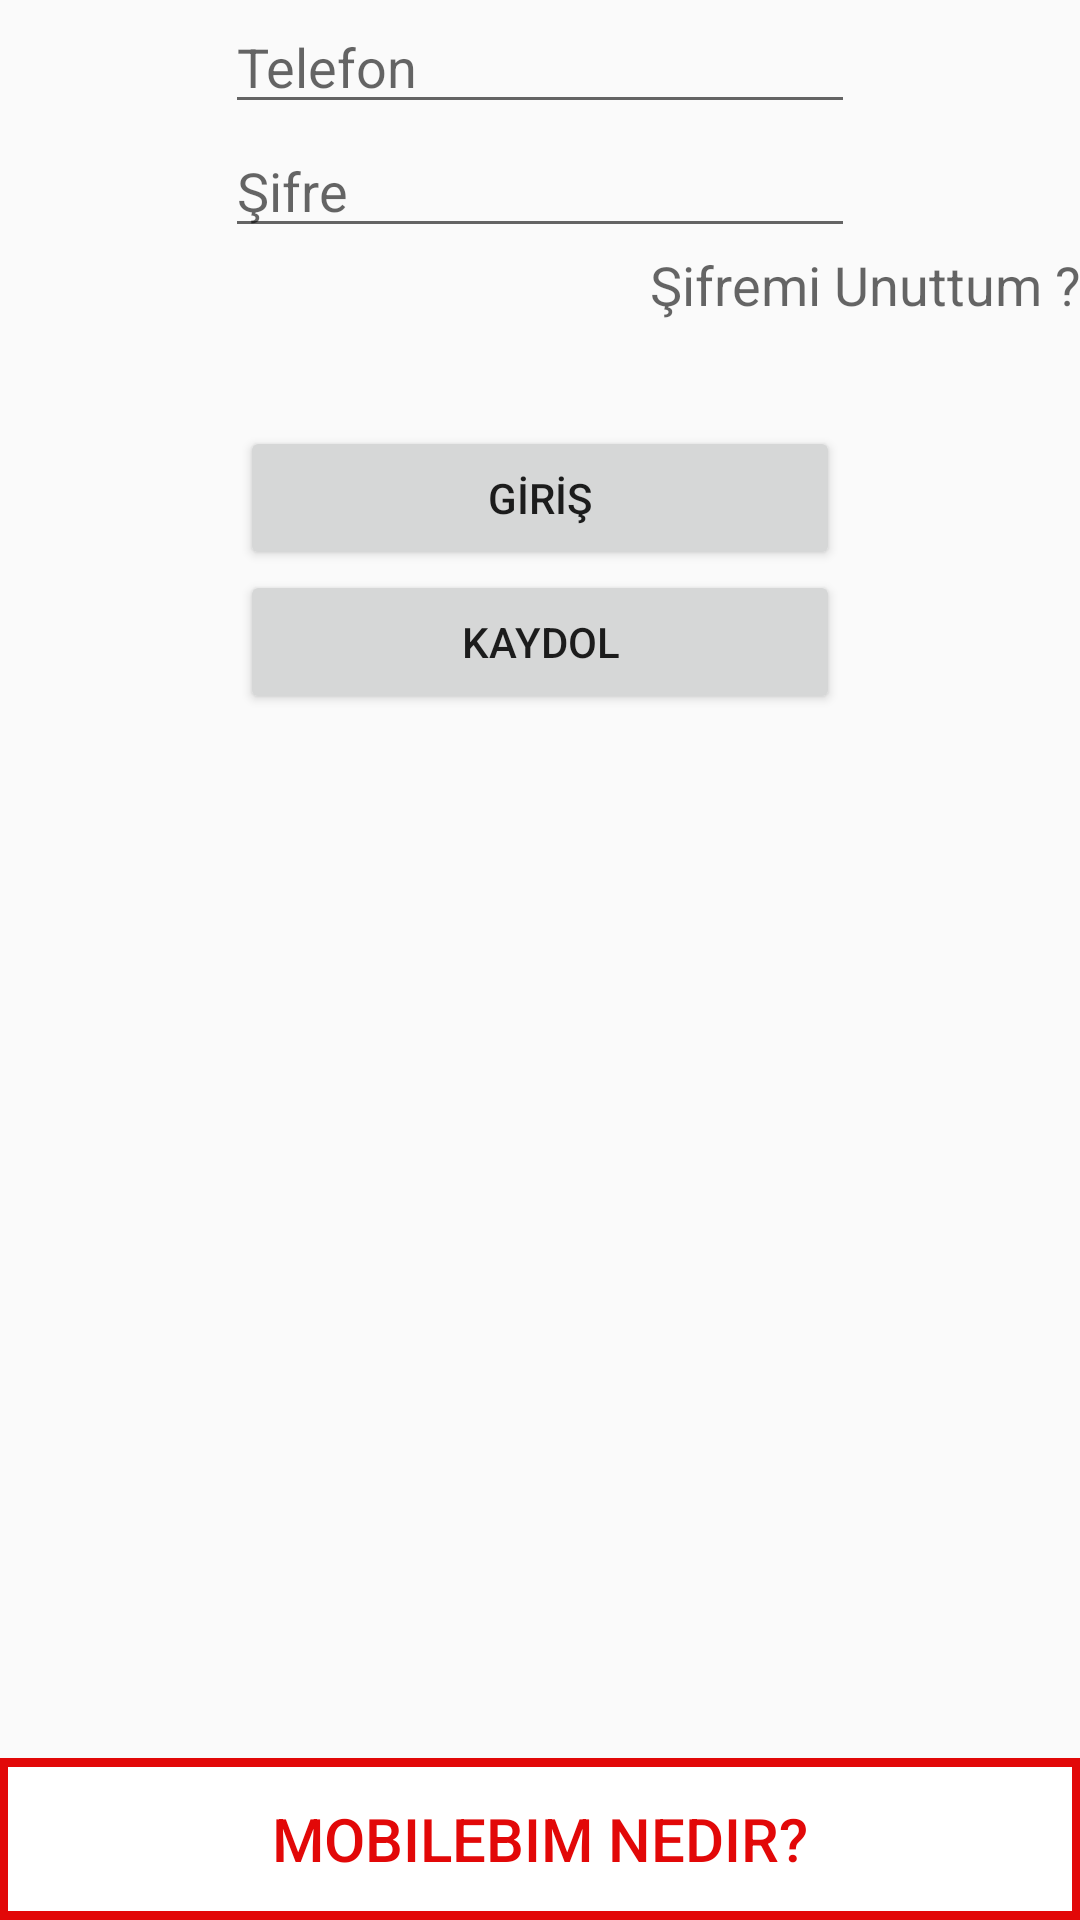

Here is an Android app screen rendered from its layout file. Give the layout XML and the strings, colors and styles it references.
<!-- AndroidManifest.xml: application theme ozeltema -->
<!-- res/layout/activity_main.xml -->
<RelativeLayout xmlns:android="http://schemas.android.com/apk/res/android"
    xmlns:tools="http://schemas.android.com/tools"
    android:layout_width="match_parent"
    android:layout_height="match_parent"
    android:paddingBottom="@dimen/activity_vertical_margin"
    android:paddingLeft="@dimen/activity_horizontal_margin"
    android:paddingRight="@dimen/activity_horizontal_margin"
    android:paddingTop="@dimen/activity_vertical_margin"
    tools:context=".MainActivity">


    <Button
        android:id="@+id/buttonGiris"
        android:layout_width="200dp"
        android:layout_height="wrap_content"
        android:layout_below="@+id/textView2"
        android:layout_centerHorizontal="true"
        android:layout_marginTop="35dp"
        android:text="GİRİŞ" />

    <Button
        android:id="@+id/buttonKaydol"
        android:layout_width="200dp"
        android:layout_height="wrap_content"
        android:layout_below="@+id/buttonGiris"
        android:layout_centerHorizontal="true"
        android:text="Kaydol" />

    <TextView
        android:id="@+id/textView2"
        android:layout_width="wrap_content"
        android:layout_height="wrap_content"
        android:layout_alignParentEnd="true"
        android:layout_alignParentRight="true"
        android:layout_below="@+id/editTextSifre"
        android:allowUndo="false"
        android:autoText="false"
        android:text="Şifremi Unuttum ?"
        android:textAppearance="?android:attr/textAppearanceMedium" />

    <EditText
        android:id="@+id/editTextTelefon"
        android:layout_width="wrap_content"
        android:layout_height="wrap_content"
        android:layout_alignParentTop="true"
        android:layout_centerHorizontal="true"
        android:ems="10"

        android:hint="Telefon"
        android:inputType="phone" />

    <EditText
        android:id="@+id/editTextSifre"
        android:layout_width="wrap_content"
        android:layout_height="wrap_content"
        android:layout_below="@+id/editTextTelefon"
        android:layout_centerHorizontal="true"
        android:ems="10"
        android:hint="Şifre"
        android:inputType="textPassword" />

    <FrameLayout
        android:id="@+id/frame"
        android:layout_width="match_parent"
        android:layout_height="wrap_content"
        android:layout_alignParentBottom="true"
        android:layout_centerHorizontal="true"
        android:background="#E20808"
        android:padding="3sp">

        <Button
            android:layout_width="match_parent"
            android:layout_height="wrap_content"
            android:text="MobileBim Nedir?"
            android:textSize="20sp"
            android:id="@+id/nedir"
            android:textColor="#E20808"
            android:background="#fff"


            />
    </FrameLayout>


</RelativeLayout>
<!-- resources referenced by this layout -->
<resources>
  <style name="ozeltema" parent="Theme.AppCompat.Light.DarkActionBar">
          <item name="actionBarStyle">@style/barozellestir</item>
  
      </style>
  <style name="barozellestir" parent="Widget.AppCompat.Light.ActionBar.Solid.Inverse">
  
          <item name="background">
              @color/red
          </item>
      </style>
  <color name="red">#E20808</color>
</resources>
